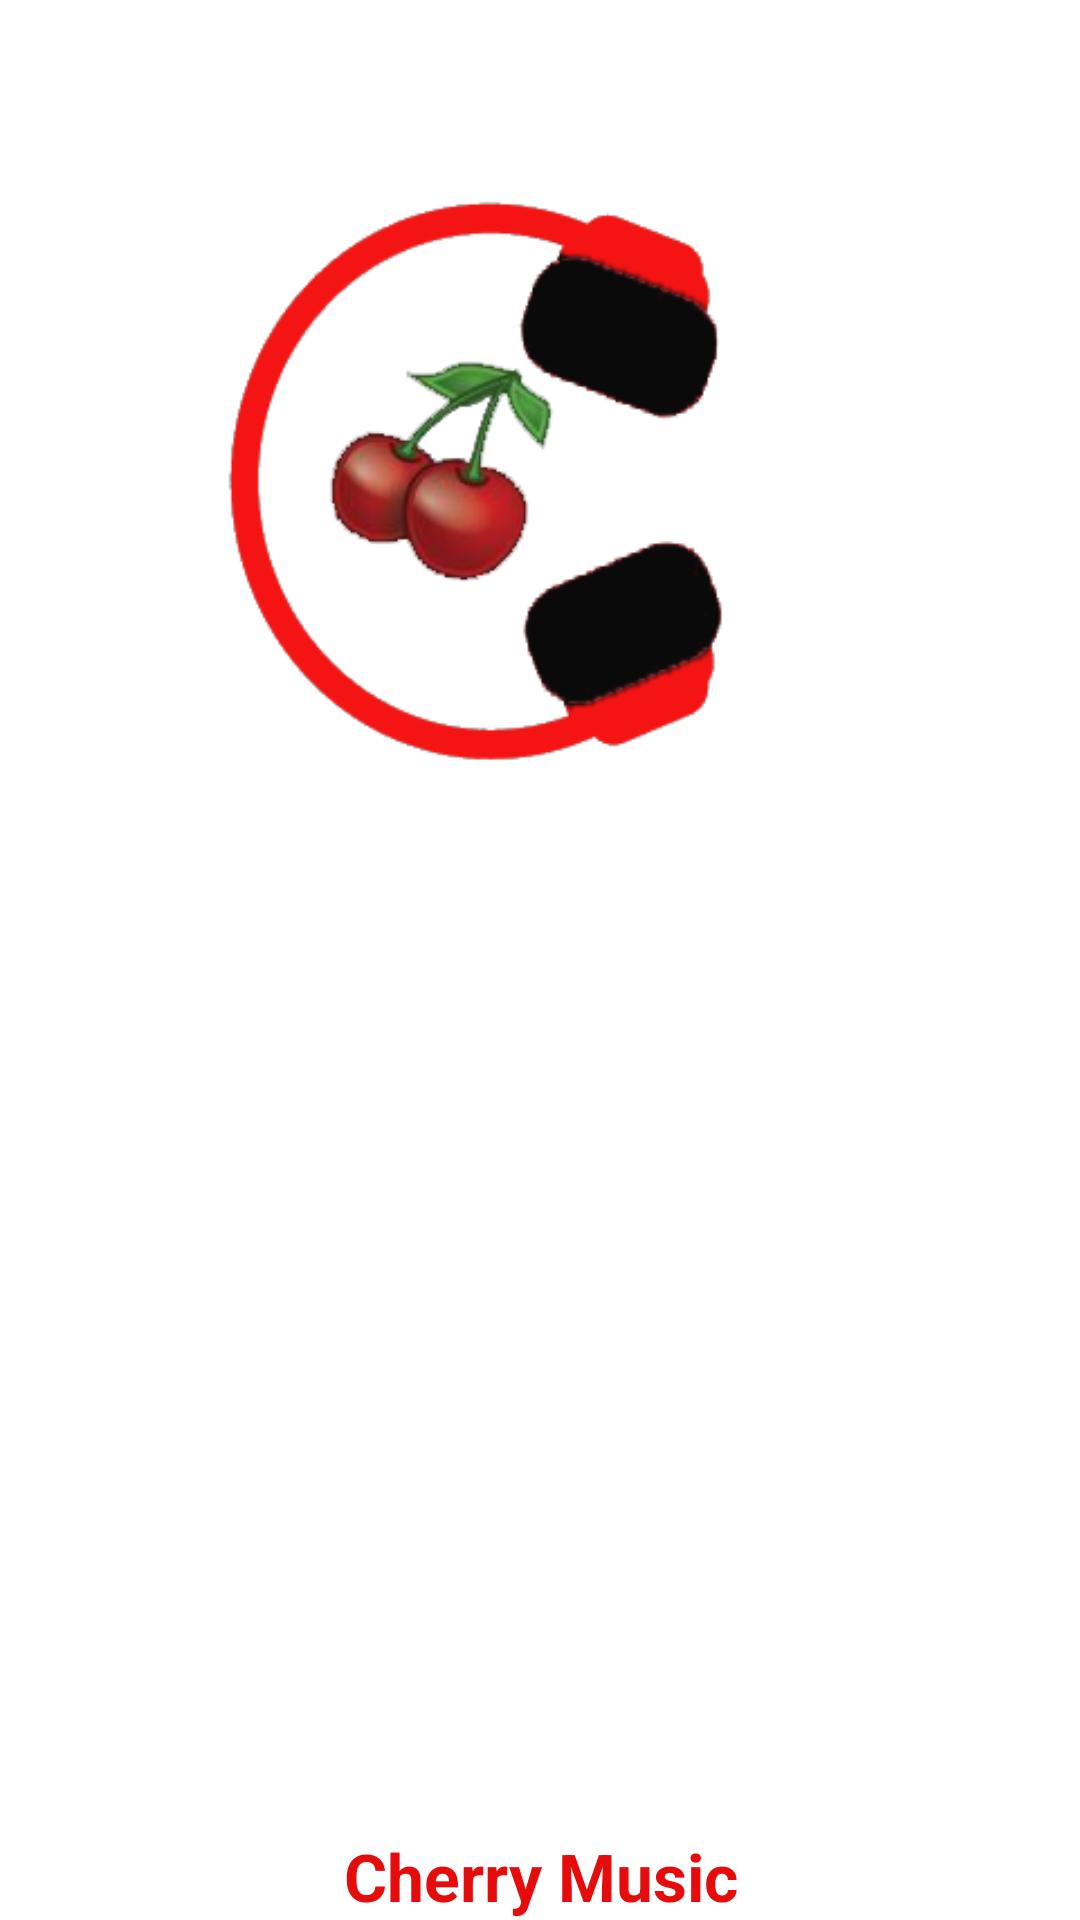

Android layout source for this screen:
<!-- AndroidManifest.xml: application theme AppTheme -->
<!-- res/layout/activity_splash_screen.xml -->
<?xml version="1.0" encoding="utf-8"?>
<LinearLayout xmlns:android="http://schemas.android.com/apk/res/android"
    xmlns:tools="http://schemas.android.com/tools"
    android:id="@+id/activity_splash_screen"
    android:layout_width="match_parent"
    android:layout_height="match_parent"
    android:paddingBottom="@dimen/activity_vertical_margin"
    android:paddingLeft="@dimen/activity_horizontal_margin"
    android:paddingRight="@dimen/activity_horizontal_margin"
    android:paddingTop="@dimen/activity_vertical_margin"
    tools:context="ug.co.cherrymusic.cherrymusic.SplashScreen"
    android:orientation="vertical"
    android:background="#dcffffff">


    <ImageView
        android:layout_width="wrap_content"
        android:layout_height="0dp"
        android:layout_weight="0.9"
        android:src="@drawable/cherry_logo"
        android:scaleType="centerCrop"
        android:layout_gravity="center_horizontal"
        />


    <TextView
        android:id="@+id/tv_cherry"
        android:layout_width="match_parent"
        android:layout_height="0dp"
        android:layout_weight="0.75"
        android:text="Cherry Music"
        android:gravity="center_horizontal|bottom"
        android:textStyle="bold"
        android:textAppearance="?android:attr/textAppearanceLarge"
        android:textColor="#e60c0c"/>

</LinearLayout>
<!-- resources referenced by this layout -->
<resources>
  <!-- drawable cherry_logo: png bitmap (drawable, 33918 bytes) -->
  <style name="AppTheme" parent="Theme.AppCompat.NoActionBar">
          
          <item name="colorPrimary">@color/colorPrimary</item>
          <item name="colorPrimaryDark">@color/colorPrimaryDark</item>
          <item name="colorAccent">@color/colorAccent</item>
          <item name="android:colorBackground">@android:color/background_light</item>
          <item name="android:textColorPrimary">@android:color/primary_text_light</item>
          <item name="android:textColorPrimaryInverse">@android:color/secondary_text_light_nodisable</item>
          <item name="android:colorForeground">@android:color/background_dark</item>
          <item name="android:textColorSecondary">@android:color/secondary_text_dark</item>
          <item name="android:textColorSecondaryInverse">@android:color/secondary_text_dark</item>
      </style>
  <!-- not gathered from this repository: default colours our renderer supplied (Android Studio template values) -->
  <color name="colorPrimary">#FF6200EE</color>
  <color name="colorPrimaryDark">#FF3700B3</color>
  <color name="colorAccent">#FF03DAC5</color>
</resources>
